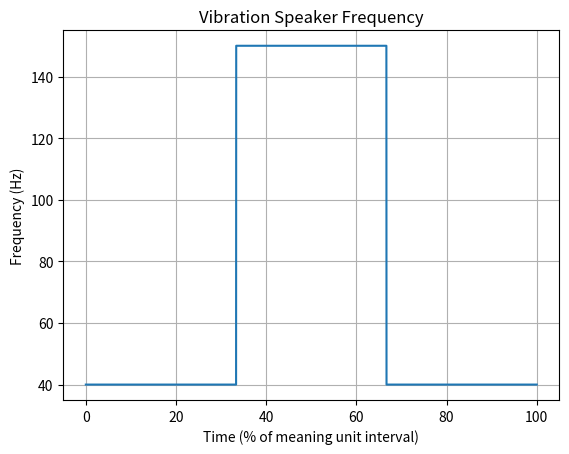

Write Python code to recreate this figure.
import matplotlib
import matplotlib.pyplot as plt
import numpy as np

def fill(start, finish, count):
    if (start == finish):
        return np.full(count, start)
    else:
        return np.arange(start, finish, (finish-start)/(count-0.5))

# 10,000 samples per meaning unit
# each meaning unit will consist of 3 epochs
# that result in a unique vibration pattern
def gen_data(epochs):
    data = []
    for epoch in epochs:
        if (epoch == "L"):
            data = np.append(data, fill(40, 40, 3333))
        elif (epoch == "H"):
            data = np.append(data, fill(150,150,3333))
        elif (epoch == "LH"):
            data = np.append(data, fill(40,150,3333))
        elif (epoch == "HL"):
            data = np.append(data, fill(150,40,3333))
    data = np.append(data, data[9998])
    data = (fill(0,100,10000), data)
    return data

def disp_data(t, s):
    fig, ax = plt.subplots() 
    ax.plot(t, s)
    ax.set(xlabel='Time (% of meaning unit interval)', ylabel='Frequency (Hz)',
       title='Vibration Speaker Frequency')
    plt.ylim(35,155)
    ax.grid()
    plt.show()

epochs = ["L", "H", "L"]
(t,s) = gen_data(epochs)
disp_data(t,s)